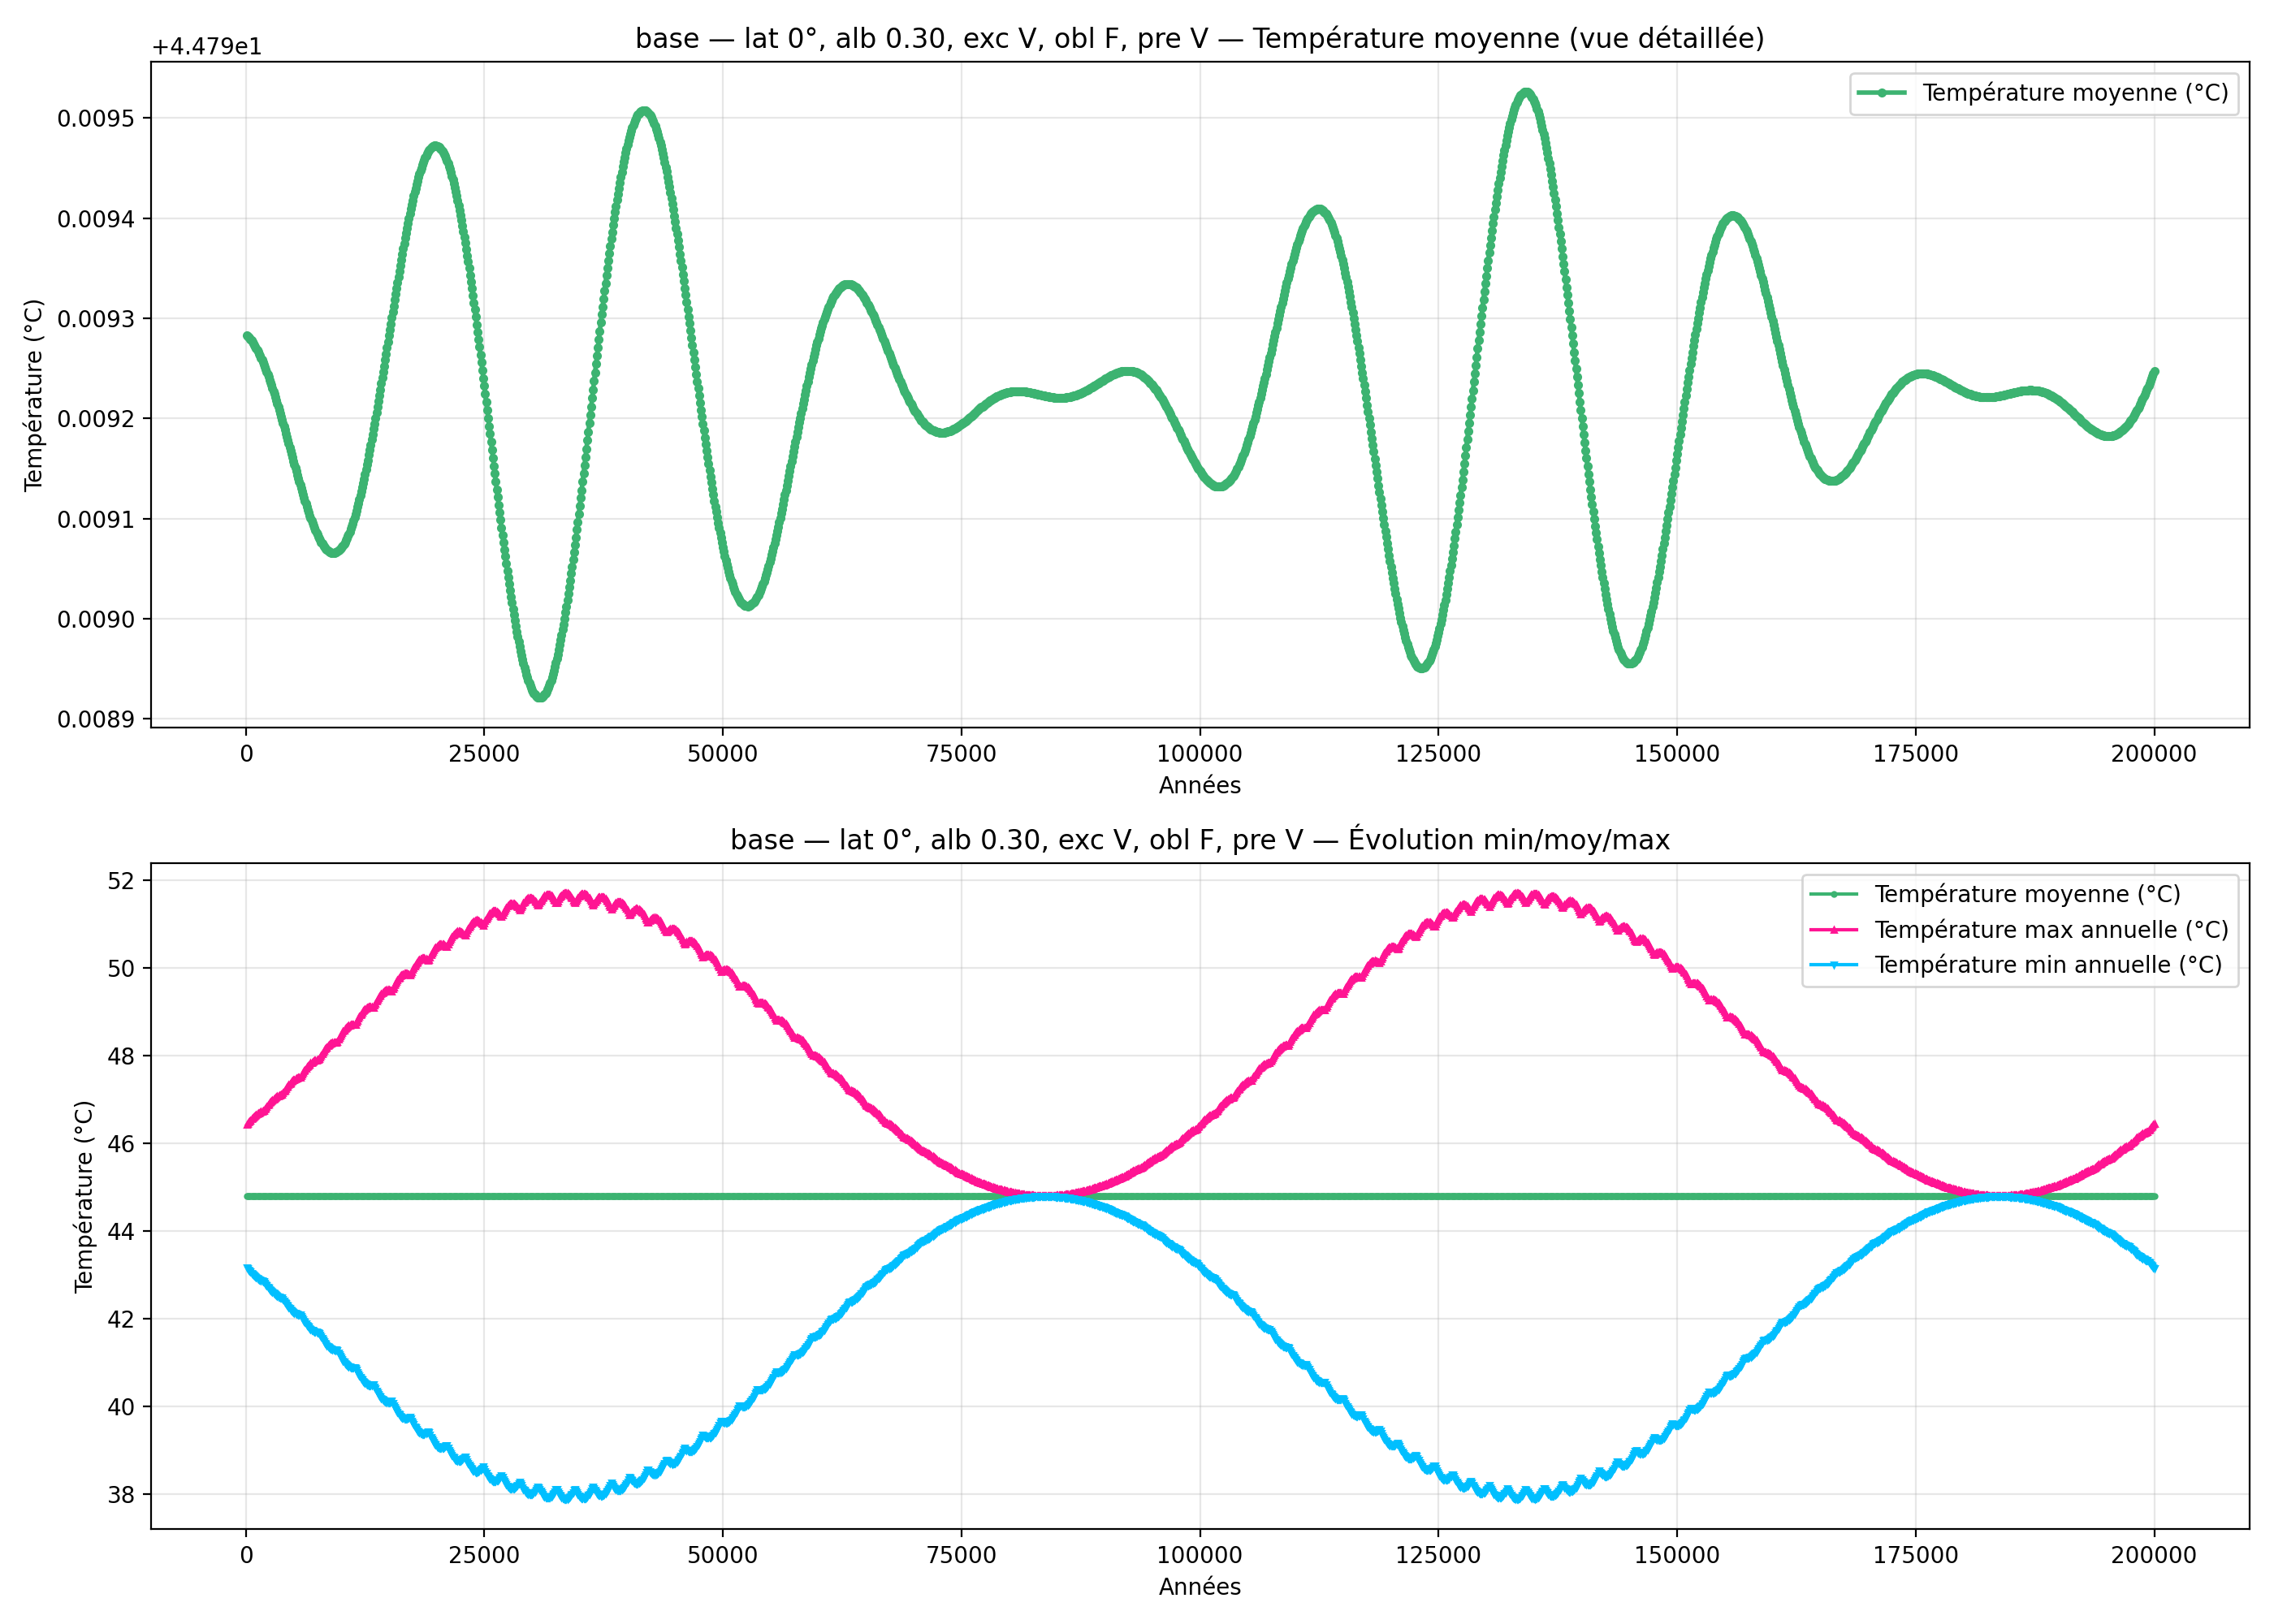

The data file committed next to this chart (first rows):
year; mean_C_degC; max_C_degC; min_C_degC
100; 44.8; 46.42; 43.18
200; 44.8; 46.45; 43.15
300; 44.8; 46.48; 43.12
400; 44.8; 46.5; 43.1
500; 44.8; 46.53; 43.07
600; 44.8; 46.55; 43.05
700; 44.8; 46.57; 43.02
800; 44.8; 46.6; 43
900; 44.8; 46.62; 42.98
1000; 44.8; 46.63; 42.96
1100; 44.8; 46.65; 42.95
1200; 44.8; 46.67; 42.93
1300; 44.8; 46.68; 42.92
1400; 44.8; 46.7; 42.9
1500; 44.8; 46.71; 42.89
1600; 44.8; 46.72; 42.88
1700; 44.8; 46.73; 42.87
1800; 44.8; 46.73; 42.86
1900; 44.8; 46.74; 42.86
2000; 44.8; 46.78; 42.82
2100; 44.8; 46.81; 42.79
2200; 44.8; 46.84; 42.76
2300; 44.8; 46.87; 42.73
2400; 44.8; 46.89; 42.7
2500; 44.8; 46.92; 42.68
2600; 44.8; 46.94; 42.65
2700; 44.8; 46.97; 42.63
2800; 44.8; 46.99; 42.61
2900; 44.8; 47.01; 42.59
3000; 44.8; 47.03; 42.57
3100; 44.8; 47.05; 42.55
3200; 44.8; 47.06; 42.54
3300; 44.8; 47.07; 42.52
3400; 44.8; 47.09; 42.51
3500; 44.8; 47.1; 42.5
3600; 44.8; 47.1; 42.49
3700; 44.8; 47.11; 42.49
3800; 44.8; 47.11; 42.48
3900; 44.8; 47.15; 42.45
4000; 44.8; 47.18; 42.42
4100; 44.8; 47.22; 42.38
4200; 44.8; 47.25; 42.35
4300; 44.8; 47.28; 42.32
4400; 44.8; 47.31; 42.29
4500; 44.8; 47.33; 42.27
4600; 44.8; 47.36; 42.24
4700; 44.8; 47.38; 42.22
4800; 44.8; 47.4; 42.2
4900; 44.8; 47.42; 42.18
5000; 44.8; 47.44; 42.16
5100; 44.8; 47.45; 42.14
5200; 44.8; 47.47; 42.13
5300; 44.8; 47.48; 42.12
5400; 44.8; 47.49; 42.11
5500; 44.8; 47.5; 42.1
5600; 44.8; 47.5; 42.1
5700; 44.8; 47.5; 42.1
5800; 44.8; 47.53; 42.07
5900; 44.8; 47.57; 42.03
6000; 44.8; 47.61; 41.99
... 1,940 more rows
